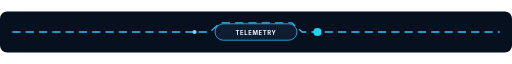
t = 0.00 s
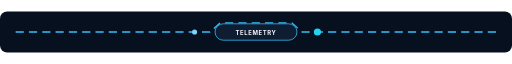
t = 0.50 s
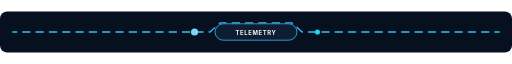
t = 1.50 s
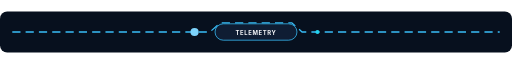
t = 2.00 s
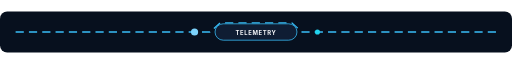
t = 2.50 s
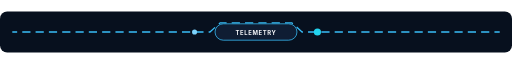
t = 3.50 s

The animated SVG that drew these frames (rendered in a browser with its animation timeline set to each time). Animation: 3 SMIL elements (animate=3); one cycle of 4.00 s, repeats indefinitely.

<svg xmlns="http://www.w3.org/2000/svg" viewBox="0 0 1000 80" width="1000" height="80" role="img" aria-labelledby="divider_vortex_telemetry_funnelTitle divider_vortex_telemetry_funnelDesc">
  <title id="divider_vortex_telemetry_funnelTitle">Vortex Telemetry Funnel</title>
  <desc id="divider_vortex_telemetry_funnelDesc">Animated README section divider for Vortex Telemetry Funnel with continuous signal motion.</desc>
  <g id="divider_vortex_telemetry_funnelBase" data-edit-id="base" data-edit-label="Divider background" data-edit-lock="true"><rect x="0" y="0" width="1000" height="80" rx="14" fill="#07101e"/></g>
  <g id="divider_vortex_telemetry_funnelTrack" data-edit-id="track" data-edit-label="Animated divider track"><path d="M24 40H410L430 22H570L590 40H976" fill="none" stroke="#38bdf8" stroke-width="2.5" stroke-dasharray="16 10"><animate id="divider_vortex_telemetry_funnelUniqueFlow" attributeName="stroke-dashoffset" values="52;0" dur="4s" repeatCount="indefinite"/></path><circle cx="380" cy="40" r="6" fill="#7dd3fc"><animate attributeName="r" values="4;8;4" dur="4s" repeatCount="indefinite"/></circle><circle cx="620" cy="40" r="6" fill="#22d3ee"><animate attributeName="r" values="8;4;8" dur="4s" repeatCount="indefinite"/></circle></g>
  <g id="divider_vortex_telemetry_funnelBadge" data-edit-id="badge" data-edit-label="Center divider badge"><rect x="420" y="24" width="160" height="32" rx="16" fill="#0f1d33" stroke="#38bdf8" stroke-width="1.5"/><text id="divider_vortex_telemetry_funnelTagText" data-edit-id="tag-text" data-edit-label="Divider label" x="500" y="45" text-anchor="middle" font-family="Inter,ui-sans-serif,system-ui,sans-serif" font-size="11.5" font-weight="750" letter-spacing="1.2" fill="#f8fafc">TELEMETRY</text></g>
</svg>
